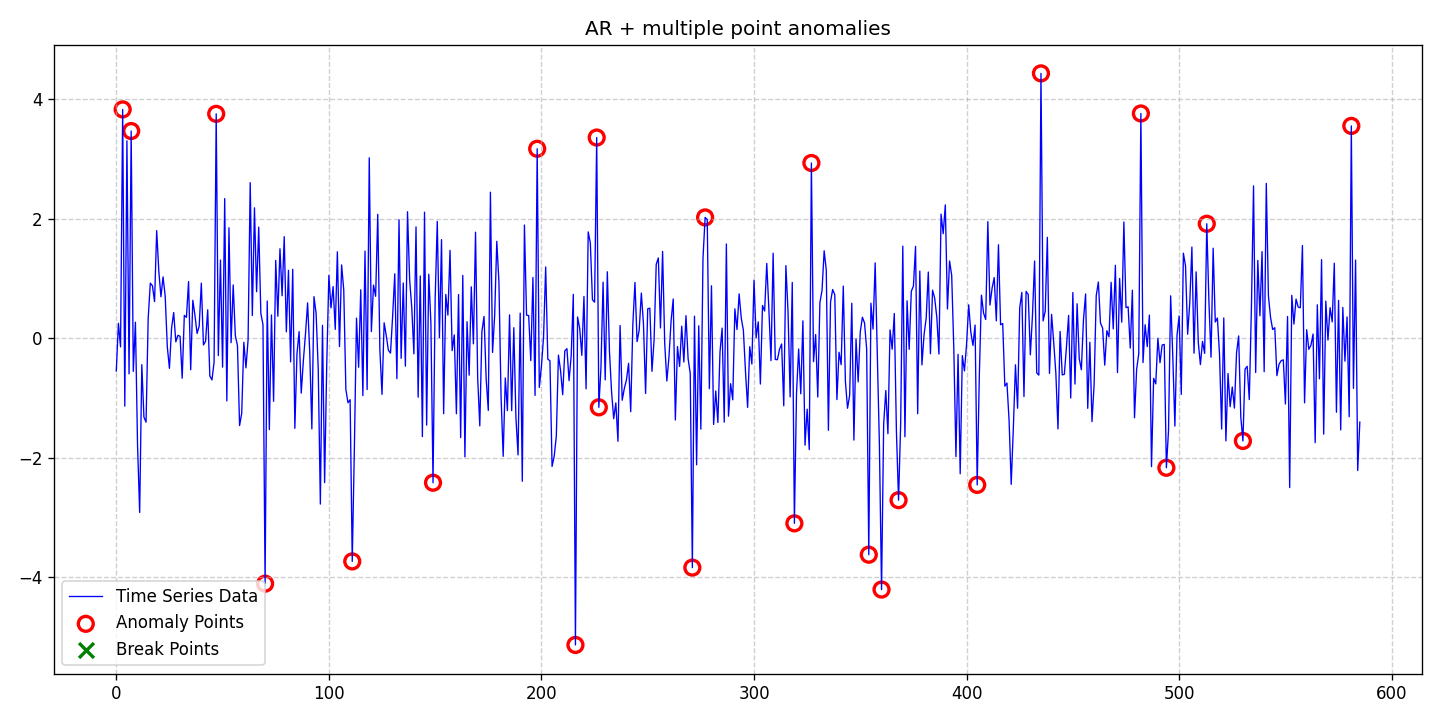

Values plotted in this chart, from the file beside it:
date, data, stationary, det_lin_up, det_lin_down, det_quad, det_cubic, det_exp, det_damped, stoc_trend, volatility, single_seas, multiple_seas, point_anom_single, point_anom_multi, collect_anom, context_anom, mean_shift, var_shift, trend_shift, point_anom_count, point_anom_location, point_anom_point, collect_anom_count
2020-01-01, -0.5499, 0, 0, 0, 0, 0, 0, 0, 0, 0, 0, 0, 0, 1, 0, 0, 0, 0, 0, 24, [3, 7, 47, 70, 111, 149, 198, 216, 226, …, [3, 7, 47, 70, 111, 149, 198, 216, 226, …, 0
2020-01-02, 0.2498, 0, 0, 0, 0, 0, 0, 0, 0, 0, 0, 0, 0, 1, 0, 0, 0, 0, 0, 24, [3, 7, 47, 70, 111, 149, 198, 216, 226, …, [3, 7, 47, 70, 111, 149, 198, 216, 226, …, 0
2020-01-03, -0.1455, 0, 0, 0, 0, 0, 0, 0, 0, 0, 0, 0, 0, 1, 0, 0, 0, 0, 0, 24, [3, 7, 47, 70, 111, 149, 198, 216, 226, …, [3, 7, 47, 70, 111, 149, 198, 216, 226, …, 0
2020-01-04, 3.833, 0, 0, 0, 0, 0, 0, 0, 0, 0, 0, 0, 0, 1, 0, 0, 0, 0, 0, 24, [3, 7, 47, 70, 111, 149, 198, 216, 226, …, [3, 7, 47, 70, 111, 149, 198, 216, 226, …, 0
2020-01-05, -1.138, 0, 0, 0, 0, 0, 0, 0, 0, 0, 0, 0, 0, 1, 0, 0, 0, 0, 0, 24, [3, 7, 47, 70, 111, 149, 198, 216, 226, …, [3, 7, 47, 70, 111, 149, 198, 216, 226, …, 0
2020-01-06, 3.307, 0, 0, 0, 0, 0, 0, 0, 0, 0, 0, 0, 0, 1, 0, 0, 0, 0, 0, 24, [3, 7, 47, 70, 111, 149, 198, 216, 226, …, [3, 7, 47, 70, 111, 149, 198, 216, 226, …, 0
2020-01-07, -0.5972, 0, 0, 0, 0, 0, 0, 0, 0, 0, 0, 0, 0, 1, 0, 0, 0, 0, 0, 24, [3, 7, 47, 70, 111, 149, 198, 216, 226, …, [3, 7, 47, 70, 111, 149, 198, 216, 226, …, 0
2020-01-08, 3.47, 0, 0, 0, 0, 0, 0, 0, 0, 0, 0, 0, 0, 1, 0, 0, 0, 0, 0, 24, [3, 7, 47, 70, 111, 149, 198, 216, 226, …, [3, 7, 47, 70, 111, 149, 198, 216, 226, …, 0
2020-01-09, -0.5552, 0, 0, 0, 0, 0, 0, 0, 0, 0, 0, 0, 0, 1, 0, 0, 0, 0, 0, 24, [3, 7, 47, 70, 111, 149, 198, 216, 226, …, [3, 7, 47, 70, 111, 149, 198, 216, 226, …, 0
2020-01-10, 0.2683, 0, 0, 0, 0, 0, 0, 0, 0, 0, 0, 0, 0, 1, 0, 0, 0, 0, 0, 24, [3, 7, 47, 70, 111, 149, 198, 216, 226, …, [3, 7, 47, 70, 111, 149, 198, 216, 226, …, 0
2020-01-11, -1.801, 0, 0, 0, 0, 0, 0, 0, 0, 0, 0, 0, 0, 1, 0, 0, 0, 0, 0, 24, [3, 7, 47, 70, 111, 149, 198, 216, 226, …, [3, 7, 47, 70, 111, 149, 198, 216, 226, …, 0
2020-01-12, -2.919, 0, 0, 0, 0, 0, 0, 0, 0, 0, 0, 0, 0, 1, 0, 0, 0, 0, 0, 24, [3, 7, 47, 70, 111, 149, 198, 216, 226, …, [3, 7, 47, 70, 111, 149, 198, 216, 226, …, 0
2020-01-13, -0.4438, 0, 0, 0, 0, 0, 0, 0, 0, 0, 0, 0, 0, 1, 0, 0, 0, 0, 0, 24, [3, 7, 47, 70, 111, 149, 198, 216, 226, …, [3, 7, 47, 70, 111, 149, 198, 216, 226, …, 0
2020-01-14, -1.321, 0, 0, 0, 0, 0, 0, 0, 0, 0, 0, 0, 0, 1, 0, 0, 0, 0, 0, 24, [3, 7, 47, 70, 111, 149, 198, 216, 226, …, [3, 7, 47, 70, 111, 149, 198, 216, 226, …, 0
2020-01-15, -1.407, 0, 0, 0, 0, 0, 0, 0, 0, 0, 0, 0, 0, 1, 0, 0, 0, 0, 0, 24, [3, 7, 47, 70, 111, 149, 198, 216, 226, …, [3, 7, 47, 70, 111, 149, 198, 216, 226, …, 0
2020-01-16, 0.3295, 0, 0, 0, 0, 0, 0, 0, 0, 0, 0, 0, 0, 1, 0, 0, 0, 0, 0, 24, [3, 7, 47, 70, 111, 149, 198, 216, 226, …, [3, 7, 47, 70, 111, 149, 198, 216, 226, …, 0
2020-01-17, 0.9222, 0, 0, 0, 0, 0, 0, 0, 0, 0, 0, 0, 0, 1, 0, 0, 0, 0, 0, 24, [3, 7, 47, 70, 111, 149, 198, 216, 226, …, [3, 7, 47, 70, 111, 149, 198, 216, 226, …, 0
2020-01-18, 0.8792, 0, 0, 0, 0, 0, 0, 0, 0, 0, 0, 0, 0, 1, 0, 0, 0, 0, 0, 24, [3, 7, 47, 70, 111, 149, 198, 216, 226, …, [3, 7, 47, 70, 111, 149, 198, 216, 226, …, 0
2020-01-19, 0.6134, 0, 0, 0, 0, 0, 0, 0, 0, 0, 0, 0, 0, 1, 0, 0, 0, 0, 0, 24, [3, 7, 47, 70, 111, 149, 198, 216, 226, …, [3, 7, 47, 70, 111, 149, 198, 216, 226, …, 0
2020-01-20, 1.802, 0, 0, 0, 0, 0, 0, 0, 0, 0, 0, 0, 0, 1, 0, 0, 0, 0, 0, 24, [3, 7, 47, 70, 111, 149, 198, 216, 226, …, [3, 7, 47, 70, 111, 149, 198, 216, 226, …, 0
2020-01-21, 1.125, 0, 0, 0, 0, 0, 0, 0, 0, 0, 0, 0, 0, 1, 0, 0, 0, 0, 0, 24, [3, 7, 47, 70, 111, 149, 198, 216, 226, …, [3, 7, 47, 70, 111, 149, 198, 216, 226, …, 0
2020-01-22, 0.6944, 0, 0, 0, 0, 0, 0, 0, 0, 0, 0, 0, 0, 1, 0, 0, 0, 0, 0, 24, [3, 7, 47, 70, 111, 149, 198, 216, 226, …, [3, 7, 47, 70, 111, 149, 198, 216, 226, …, 0
2020-01-23, 1.027, 0, 0, 0, 0, 0, 0, 0, 0, 0, 0, 0, 0, 1, 0, 0, 0, 0, 0, 24, [3, 7, 47, 70, 111, 149, 198, 216, 226, …, [3, 7, 47, 70, 111, 149, 198, 216, 226, …, 0
2020-01-24, 0.7072, 0, 0, 0, 0, 0, 0, 0, 0, 0, 0, 0, 0, 1, 0, 0, 0, 0, 0, 24, [3, 7, 47, 70, 111, 149, 198, 216, 226, …, [3, 7, 47, 70, 111, 149, 198, 216, 226, …, 0
2020-01-25, -0.1454, 0, 0, 0, 0, 0, 0, 0, 0, 0, 0, 0, 0, 1, 0, 0, 0, 0, 0, 24, [3, 7, 47, 70, 111, 149, 198, 216, 226, …, [3, 7, 47, 70, 111, 149, 198, 216, 226, …, 0
2020-01-26, -0.5051, 0, 0, 0, 0, 0, 0, 0, 0, 0, 0, 0, 0, 1, 0, 0, 0, 0, 0, 24, [3, 7, 47, 70, 111, 149, 198, 216, 226, …, [3, 7, 47, 70, 111, 149, 198, 216, 226, …, 0
2020-01-27, 0.1674, 0, 0, 0, 0, 0, 0, 0, 0, 0, 0, 0, 0, 1, 0, 0, 0, 0, 0, 24, [3, 7, 47, 70, 111, 149, 198, 216, 226, …, [3, 7, 47, 70, 111, 149, 198, 216, 226, …, 0
2020-01-28, 0.4307, 0, 0, 0, 0, 0, 0, 0, 0, 0, 0, 0, 0, 1, 0, 0, 0, 0, 0, 24, [3, 7, 47, 70, 111, 149, 198, 216, 226, …, [3, 7, 47, 70, 111, 149, 198, 216, 226, …, 0
2020-01-29, -0.06061, 0, 0, 0, 0, 0, 0, 0, 0, 0, 0, 0, 0, 1, 0, 0, 0, 0, 0, 24, [3, 7, 47, 70, 111, 149, 198, 216, 226, …, [3, 7, 47, 70, 111, 149, 198, 216, 226, …, 0
2020-01-30, 0.04912, 0, 0, 0, 0, 0, 0, 0, 0, 0, 0, 0, 0, 1, 0, 0, 0, 0, 0, 24, [3, 7, 47, 70, 111, 149, 198, 216, 226, …, [3, 7, 47, 70, 111, 149, 198, 216, 226, …, 0
2020-01-31, 0.03219, 0, 0, 0, 0, 0, 0, 0, 0, 0, 0, 0, 0, 1, 0, 0, 0, 0, 0, 24, [3, 7, 47, 70, 111, 149, 198, 216, 226, …, [3, 7, 47, 70, 111, 149, 198, 216, 226, …, 0
2020-02-01, -0.6704, 0, 0, 0, 0, 0, 0, 0, 0, 0, 0, 0, 0, 1, 0, 0, 0, 0, 0, 24, [3, 7, 47, 70, 111, 149, 198, 216, 226, …, [3, 7, 47, 70, 111, 149, 198, 216, 226, …, 0
2020-02-02, 0.3824, 0, 0, 0, 0, 0, 0, 0, 0, 0, 0, 0, 0, 1, 0, 0, 0, 0, 0, 24, [3, 7, 47, 70, 111, 149, 198, 216, 226, …, [3, 7, 47, 70, 111, 149, 198, 216, 226, …, 0
2020-02-03, 0.349, 0, 0, 0, 0, 0, 0, 0, 0, 0, 0, 0, 0, 1, 0, 0, 0, 0, 0, 24, [3, 7, 47, 70, 111, 149, 198, 216, 226, …, [3, 7, 47, 70, 111, 149, 198, 216, 226, …, 0
2020-02-04, 0.9499, 0, 0, 0, 0, 0, 0, 0, 0, 0, 0, 0, 0, 1, 0, 0, 0, 0, 0, 24, [3, 7, 47, 70, 111, 149, 198, 216, 226, …, [3, 7, 47, 70, 111, 149, 198, 216, 226, …, 0
2020-02-05, -0.5282, 0, 0, 0, 0, 0, 0, 0, 0, 0, 0, 0, 0, 1, 0, 0, 0, 0, 0, 24, [3, 7, 47, 70, 111, 149, 198, 216, 226, …, [3, 7, 47, 70, 111, 149, 198, 216, 226, …, 0
2020-02-06, 0.6356, 0, 0, 0, 0, 0, 0, 0, 0, 0, 0, 0, 0, 1, 0, 0, 0, 0, 0, 24, [3, 7, 47, 70, 111, 149, 198, 216, 226, …, [3, 7, 47, 70, 111, 149, 198, 216, 226, …, 0
2020-02-07, 0.3847, 0, 0, 0, 0, 0, 0, 0, 0, 0, 0, 0, 0, 1, 0, 0, 0, 0, 0, 24, [3, 7, 47, 70, 111, 149, 198, 216, 226, …, [3, 7, 47, 70, 111, 149, 198, 216, 226, …, 0
2020-02-08, 0.07943, 0, 0, 0, 0, 0, 0, 0, 0, 0, 0, 0, 0, 1, 0, 0, 0, 0, 0, 24, [3, 7, 47, 70, 111, 149, 198, 216, 226, …, [3, 7, 47, 70, 111, 149, 198, 216, 226, …, 0
2020-02-09, 0.2025, 0, 0, 0, 0, 0, 0, 0, 0, 0, 0, 0, 0, 1, 0, 0, 0, 0, 0, 24, [3, 7, 47, 70, 111, 149, 198, 216, 226, …, [3, 7, 47, 70, 111, 149, 198, 216, 226, …, 0
2020-02-10, 0.9222, 0, 0, 0, 0, 0, 0, 0, 0, 0, 0, 0, 0, 1, 0, 0, 0, 0, 0, 24, [3, 7, 47, 70, 111, 149, 198, 216, 226, …, [3, 7, 47, 70, 111, 149, 198, 216, 226, …, 0
2020-02-11, -0.113, 0, 0, 0, 0, 0, 0, 0, 0, 0, 0, 0, 0, 1, 0, 0, 0, 0, 0, 24, [3, 7, 47, 70, 111, 149, 198, 216, 226, …, [3, 7, 47, 70, 111, 149, 198, 216, 226, …, 0
2020-02-12, -0.0515, 0, 0, 0, 0, 0, 0, 0, 0, 0, 0, 0, 0, 1, 0, 0, 0, 0, 0, 24, [3, 7, 47, 70, 111, 149, 198, 216, 226, …, [3, 7, 47, 70, 111, 149, 198, 216, 226, …, 0
2020-02-13, 0.4758, 0, 0, 0, 0, 0, 0, 0, 0, 0, 0, 0, 0, 1, 0, 0, 0, 0, 0, 24, [3, 7, 47, 70, 111, 149, 198, 216, 226, …, [3, 7, 47, 70, 111, 149, 198, 216, 226, …, 0
2020-02-14, -0.6312, 0, 0, 0, 0, 0, 0, 0, 0, 0, 0, 0, 0, 1, 0, 0, 0, 0, 0, 24, [3, 7, 47, 70, 111, 149, 198, 216, 226, …, [3, 7, 47, 70, 111, 149, 198, 216, 226, …, 0
2020-02-15, -0.6991, 0, 0, 0, 0, 0, 0, 0, 0, 0, 0, 0, 0, 1, 0, 0, 0, 0, 0, 24, [3, 7, 47, 70, 111, 149, 198, 216, 226, …, [3, 7, 47, 70, 111, 149, 198, 216, 226, …, 0
2020-02-16, -0.4035, 0, 0, 0, 0, 0, 0, 0, 0, 0, 0, 0, 0, 1, 0, 0, 0, 0, 0, 24, [3, 7, 47, 70, 111, 149, 198, 216, 226, …, [3, 7, 47, 70, 111, 149, 198, 216, 226, …, 0
2020-02-17, 3.758, 0, 0, 0, 0, 0, 0, 0, 0, 0, 0, 0, 0, 1, 0, 0, 0, 0, 0, 24, [3, 7, 47, 70, 111, 149, 198, 216, 226, …, [3, 7, 47, 70, 111, 149, 198, 216, 226, …, 0
2020-02-18, -0.2922, 0, 0, 0, 0, 0, 0, 0, 0, 0, 0, 0, 0, 1, 0, 0, 0, 0, 0, 24, [3, 7, 47, 70, 111, 149, 198, 216, 226, …, [3, 7, 47, 70, 111, 149, 198, 216, 226, …, 0
2020-02-19, 1.309, 0, 0, 0, 0, 0, 0, 0, 0, 0, 0, 0, 0, 1, 0, 0, 0, 0, 0, 24, [3, 7, 47, 70, 111, 149, 198, 216, 226, …, [3, 7, 47, 70, 111, 149, 198, 216, 226, …, 0
2020-02-20, -0.4849, 0, 0, 0, 0, 0, 0, 0, 0, 0, 0, 0, 0, 1, 0, 0, 0, 0, 0, 24, [3, 7, 47, 70, 111, 149, 198, 216, 226, …, [3, 7, 47, 70, 111, 149, 198, 216, 226, …, 0
2020-02-21, 2.339, 0, 0, 0, 0, 0, 0, 0, 0, 0, 0, 0, 0, 1, 0, 0, 0, 0, 0, 24, [3, 7, 47, 70, 111, 149, 198, 216, 226, …, [3, 7, 47, 70, 111, 149, 198, 216, 226, …, 0
2020-02-22, -1.051, 0, 0, 0, 0, 0, 0, 0, 0, 0, 0, 0, 0, 1, 0, 0, 0, 0, 0, 24, [3, 7, 47, 70, 111, 149, 198, 216, 226, …, [3, 7, 47, 70, 111, 149, 198, 216, 226, …, 0
2020-02-23, 1.849, 0, 0, 0, 0, 0, 0, 0, 0, 0, 0, 0, 0, 1, 0, 0, 0, 0, 0, 24, [3, 7, 47, 70, 111, 149, 198, 216, 226, …, [3, 7, 47, 70, 111, 149, 198, 216, 226, …, 0
2020-02-24, -0.07378, 0, 0, 0, 0, 0, 0, 0, 0, 0, 0, 0, 0, 1, 0, 0, 0, 0, 0, 24, [3, 7, 47, 70, 111, 149, 198, 216, 226, …, [3, 7, 47, 70, 111, 149, 198, 216, 226, …, 0
2020-02-25, 0.8924, 0, 0, 0, 0, 0, 0, 0, 0, 0, 0, 0, 0, 1, 0, 0, 0, 0, 0, 24, [3, 7, 47, 70, 111, 149, 198, 216, 226, …, [3, 7, 47, 70, 111, 149, 198, 216, 226, …, 0
2020-02-26, 0.04308, 0, 0, 0, 0, 0, 0, 0, 0, 0, 0, 0, 0, 1, 0, 0, 0, 0, 0, 24, [3, 7, 47, 70, 111, 149, 198, 216, 226, …, [3, 7, 47, 70, 111, 149, 198, 216, 226, …, 0
2020-02-27, -0.123, 0, 0, 0, 0, 0, 0, 0, 0, 0, 0, 0, 0, 1, 0, 0, 0, 0, 0, 24, [3, 7, 47, 70, 111, 149, 198, 216, 226, …, [3, 7, 47, 70, 111, 149, 198, 216, 226, …, 0
2020-02-28, -1.464, 0, 0, 0, 0, 0, 0, 0, 0, 0, 0, 0, 0, 1, 0, 0, 0, 0, 0, 24, [3, 7, 47, 70, 111, 149, 198, 216, 226, …, [3, 7, 47, 70, 111, 149, 198, 216, 226, …, 0
2020-02-29, -1.258, 0, 0, 0, 0, 0, 0, 0, 0, 0, 0, 0, 0, 1, 0, 0, 0, 0, 0, 24, [3, 7, 47, 70, 111, 149, 198, 216, 226, …, [3, 7, 47, 70, 111, 149, 198, 216, 226, …, 0
... 526 more rows
